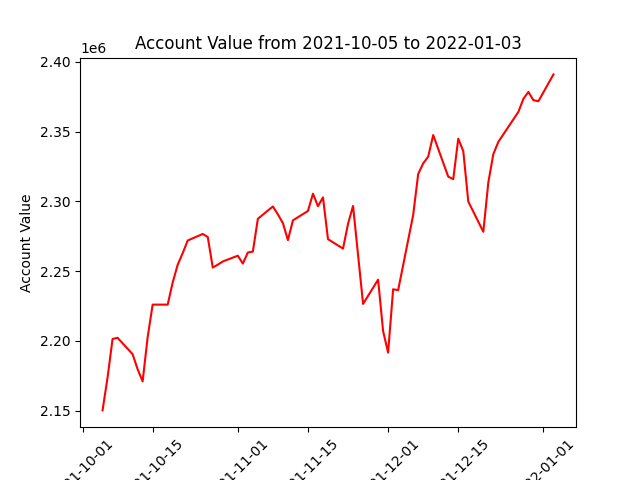

The table this chart was drawn from, first rows:
datadate, account_value
20211005, 2150193
20211006, 2173739
20211007, 2201358
20211008, 2202215
20211011, 2190469
20211012, 2179735
20211013, 2170985
20211014, 2202532
20211015, 2225990
20211018, 2225982
20211019, 2241851
20211020, 2254540
20211021, 2262890
20211022, 2271943
20211025, 2276619
20211026, 2274427
20211027, 2252564
20211028, 2254599
20211029, 2256906
20211101, 2261058
20211102, 2255386
20211103, 2263336
20211104, 2263990
20211105, 2287493
20211108, 2296320
20211109, 2290614
20211110, 2284395
20211111, 2272190
20211112, 2286383
20211115, 2293083
20211116, 2305476
20211117, 2296513
20211118, 2302819
20211119, 2272879
20211122, 2266133
20211123, 2283907
20211124, 2296695
20211126, 2226497
20211129, 2243849
20211130, 2206986
20211201, 2191647
20211202, 2237005
20211203, 2236327
20211206, 2290178
20211207, 2319569
20211208, 2327178
20211209, 2332023
20211210, 2347497
20211213, 2317678
20211214, 2315908
20211215, 2344921
20211216, 2336001
20211217, 2299861
20211220, 2278181
20211221, 2313535
20211222, 2333813
20211223, 2342615
20211227, 2364106
20211228, 2373426
20211229, 2378419
... 3 more rows
